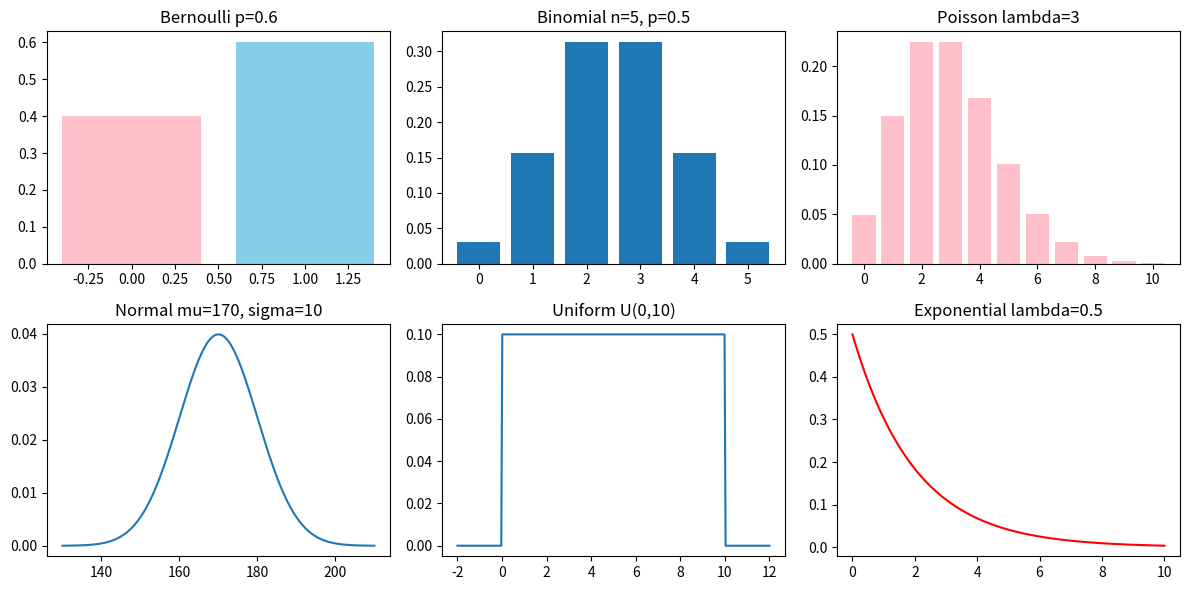

Write Python code to recreate this figure.
# 09장 확률분포 — 이항·포아송·정규 — 수리 도감 코랩 실습
# 코랩: https://colab.research.google.com/github/adminmrobo/math_basic_for_ai_dictionary/blob/main/colab/ch09_distributions.ipynb
# %% 1. 다섯 가지 확률: 공식 vs scipy
import math
import numpy as np
import matplotlib.pyplot as plt
from scipy import stats

binom_formula = math.comb(5, 2) * 0.5**2 * 0.5**3
pois_formula = math.exp(-3) * 3**2 / math.factorial(2)
print(f"이항 P(X=2)      : 공식 {binom_formula:.4f} / scipy {stats.binom.pmf(2, 5, 0.5):.4f}")
print(f"포아송 P(X=2)    : 공식 {pois_formula:.4f} / scipy {stats.poisson.pmf(2, 3):.4f}")
print(f"균등 P(2<=X<=8)  : 공식 {(8-2)/(10-0):.4f} / scipy {stats.uniform(0, 10).cdf(8) - stats.uniform(0, 10).cdf(2):.4f}")
print(f"지수 P(X>3)      : 공식 {math.exp(-0.5*3):.4f} / scipy {stats.expon(scale=1/0.5).sf(3):.4f}  (scale = 1/λ)")
print(f"정규 P(X>180)    : scipy {stats.norm(170, 10).sf(180):.4f}  (z = 1)")
print(f"베르누이 P(X=1)  : {stats.bernoulli(0.6).pmf(1):.1f}")

# %% 2. 여섯 분포의 모양
fig, ax = plt.subplots(2, 3, figsize=(12, 6))
ax[0, 0].bar([0, 1], stats.bernoulli(0.6).pmf([0, 1]), color=["pink", "skyblue"]); ax[0, 0].set_title("Bernoulli p=0.6")
k = np.arange(0, 6); ax[0, 1].bar(k, stats.binom.pmf(k, 5, 0.5)); ax[0, 1].set_title("Binomial n=5, p=0.5")
k = np.arange(0, 11); ax[0, 2].bar(k, stats.poisson.pmf(k, 3), color="pink"); ax[0, 2].set_title("Poisson lambda=3")
x = np.linspace(130, 210, 300); ax[1, 0].plot(x, stats.norm(170, 10).pdf(x)); ax[1, 0].set_title("Normal mu=170, sigma=10")
x = np.linspace(-2, 12, 300); ax[1, 1].plot(x, stats.uniform(0, 10).pdf(x)); ax[1, 1].set_title("Uniform U(0,10)")
x = np.linspace(0, 10, 300); ax[1, 2].plot(x, stats.expon(scale=2).pdf(x), "r"); ax[1, 2].set_title("Exponential lambda=0.5")
plt.tight_layout(); plt.show()

# %% 3. 68-95-99.7 규칙
for s in [1, 2, 3]:
    print(f"평균 ± {s}σ 안: {stats.norm.cdf(s) - stats.norm.cdf(-s):.4f}")
print(f"키 200cm 초과(z=3): {stats.norm(170, 10).sf(200):.4f}")

# %% 4. 시뮬레이션 vs 이론 (이항 n=5, p=0.5)
rng = np.random.default_rng(3)
samples = rng.binomial(5, 0.5, size=100000)
print(" k | 실제 비율 | 이론 확률")
for kk in range(6):
    print(f" {kk} |  {np.mean(samples == kk):.4f}   |  {stats.binom.pmf(kk, 5, 0.5):.4f}")
